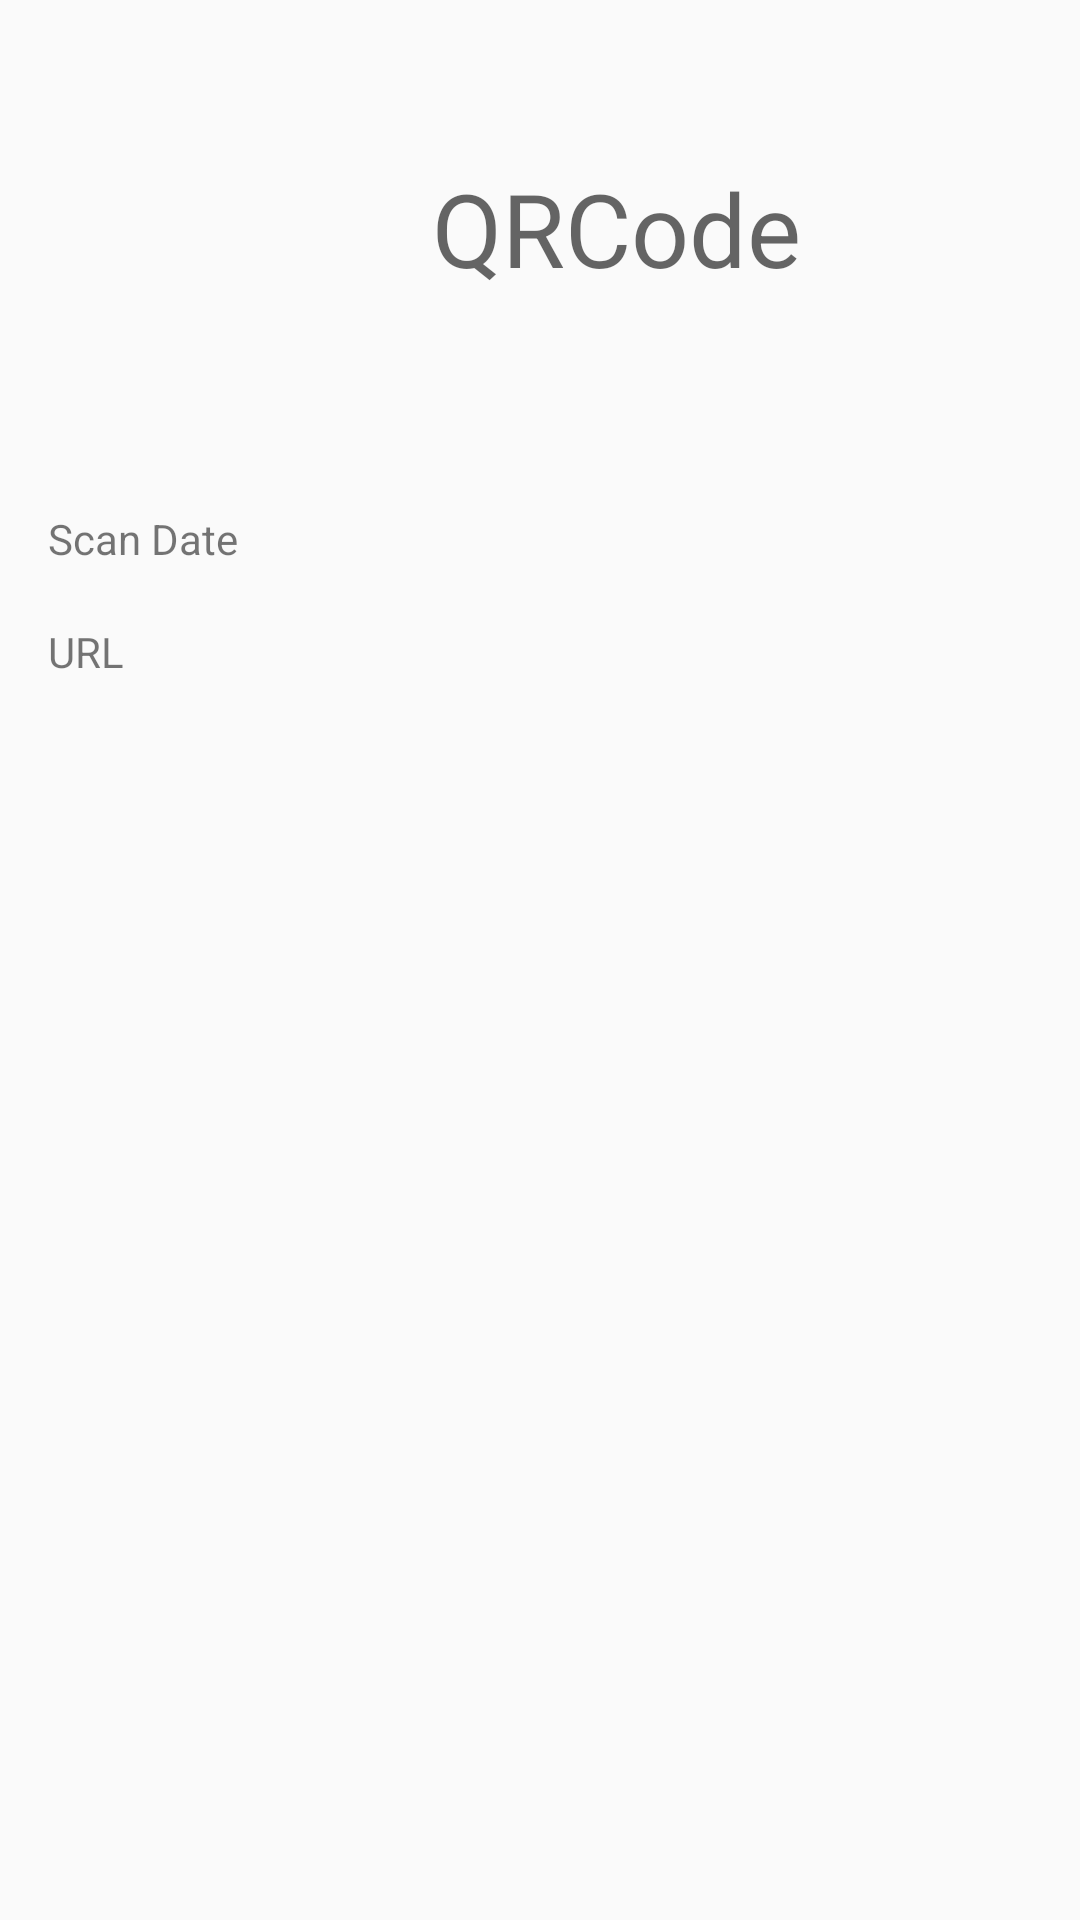

Here is an Android app screen rendered from its layout file. Give the layout XML and the strings, colors and styles it references.
<!-- AndroidManifest.xml: application theme AppTheme -->
<!-- res/layout/fragment_gadget_qrcode_detail.xml -->
<?xml version="1.0" encoding="utf-8"?>
<androidx.constraintlayout.widget.ConstraintLayout xmlns:android="http://schemas.android.com/apk/res/android"
    xmlns:app="http://schemas.android.com/apk/res-auto"
    xmlns:tools="http://schemas.android.com/tools"
    android:layout_width="match_parent"
    android:layout_height="match_parent"
    tools:context=".gadgetUi.detailqrcode.GadgetQRCodeDetailFragment">


    <androidx.constraintlayout.widget.Guideline
        android:id="@+id/guidelineScreenLeft"
        android:layout_width="wrap_content"
        android:layout_height="wrap_content"
        android:orientation="vertical"
        app:layout_constraintGuide_begin="16dp" />

    <ImageView
        android:id="@+id/iconImageView"
        android:layout_width="120dp"
        android:layout_height="0dp"
        android:layout_marginTop="16dp"
        android:src="@drawable/ic_qrcode"
        android:tint="@color/qrcode_icon"
        app:layout_constraintDimensionRatio="h,1:1"
        app:layout_constraintStart_toStartOf="@+id/guidelineScreenLeft"
        app:layout_constraintTop_toTopOf="parent" />

    <androidx.constraintlayout.widget.Guideline
        android:id="@+id/guidelineQrcodeTag"
        android:layout_width="wrap_content"
        android:layout_height="wrap_content"
        android:orientation="vertical"
        app:layout_constraintGuide_begin="144dp" />

    <TextView
        android:id="@+id/titleTextView"
        android:layout_width="wrap_content"
        android:layout_height="wrap_content"
        android:text="QRCode"
        android:textAppearance="@style/TextAppearance.AppCompat.Display1"
        app:layout_constraintBottom_toBottomOf="@+id/iconImageView"
        app:layout_constraintEnd_toEndOf="parent"
        app:layout_constraintHorizontal_bias="0.0"
        app:layout_constraintStart_toStartOf="@+id/guidelineQrcodeTag"
        app:layout_constraintTop_toTopOf="@+id/iconImageView" />

    <TextView
        android:id="@+id/dateCreatedTextView"
        android:layout_width="wrap_content"
        android:layout_height="wrap_content"
        android:layout_marginTop="32dp"
        android:textAppearance="@style/TextAppearance.AppCompat.Subhead"
        app:layout_constraintEnd_toEndOf="parent"
        app:layout_constraintHorizontal_bias="0.0"
        app:layout_constraintStart_toStartOf="@+id/guidelineQrcodeTag"
        app:layout_constraintTop_toBottomOf="@+id/iconImageView"
        tools:text="11/11/2019" />

    <TextView
        android:id="@+id/urlTextView"
        android:layout_width="wrap_content"
        android:layout_height="wrap_content"
        android:layout_marginTop="16dp"
        android:autoLink="web"
        android:textAppearance="@style/TextAppearance.AppCompat.Subhead"
        app:layout_constraintEnd_toEndOf="parent"
        app:layout_constraintHorizontal_bias="0.0"
        app:layout_constraintStart_toStartOf="@+id/guidelineQrcodeTag"
        app:layout_constraintTop_toBottomOf="@+id/dateCreatedTextView"
        tools:text="http://qrcode.com" />

    <TextView
        android:id="@+id/textView4"
        android:layout_width="wrap_content"
        android:layout_height="wrap_content"
        android:text="Scan Date"
        app:layout_constraintBaseline_toBaselineOf="@id/dateCreatedTextView"
        app:layout_constraintEnd_toStartOf="@+id/guidelineQrcodeTag"
        app:layout_constraintHorizontal_bias="0.0"
        app:layout_constraintStart_toStartOf="@+id/guidelineScreenLeft" />

    <TextView
        android:id="@+id/textView5"
        android:layout_width="wrap_content"
        android:layout_height="wrap_content"
        android:text="URL"
        app:layout_constraintBaseline_toBaselineOf="@id/urlTextView"
        app:layout_constraintEnd_toStartOf="@+id/guidelineQrcodeTag"
        app:layout_constraintHorizontal_bias="0.0"
        app:layout_constraintStart_toStartOf="@+id/guidelineScreenLeft" />
</androidx.constraintlayout.widget.ConstraintLayout>
<!-- resources referenced by this layout -->
<resources>
  <color name="qrcode_icon">#9C27B0</color>
  <style name="AppTheme" parent="BaseTheme" />
  <style name="BaseTheme" parent="Theme.AppCompat.Light.DarkActionBar">
          
          <item name="colorPrimary">@color/colorPrimary</item>
          <item name="colorPrimaryDark">@color/colorPrimaryDark</item>
          <item name="colorAccent">@color/colorAccent</item>
      </style>
  <color name="colorPrimary">#9C27B0</color>
  <color name="colorPrimaryDark">#7B1FA2</color>
  <color name="colorAccent">#44A8FF</color>
</resources>
